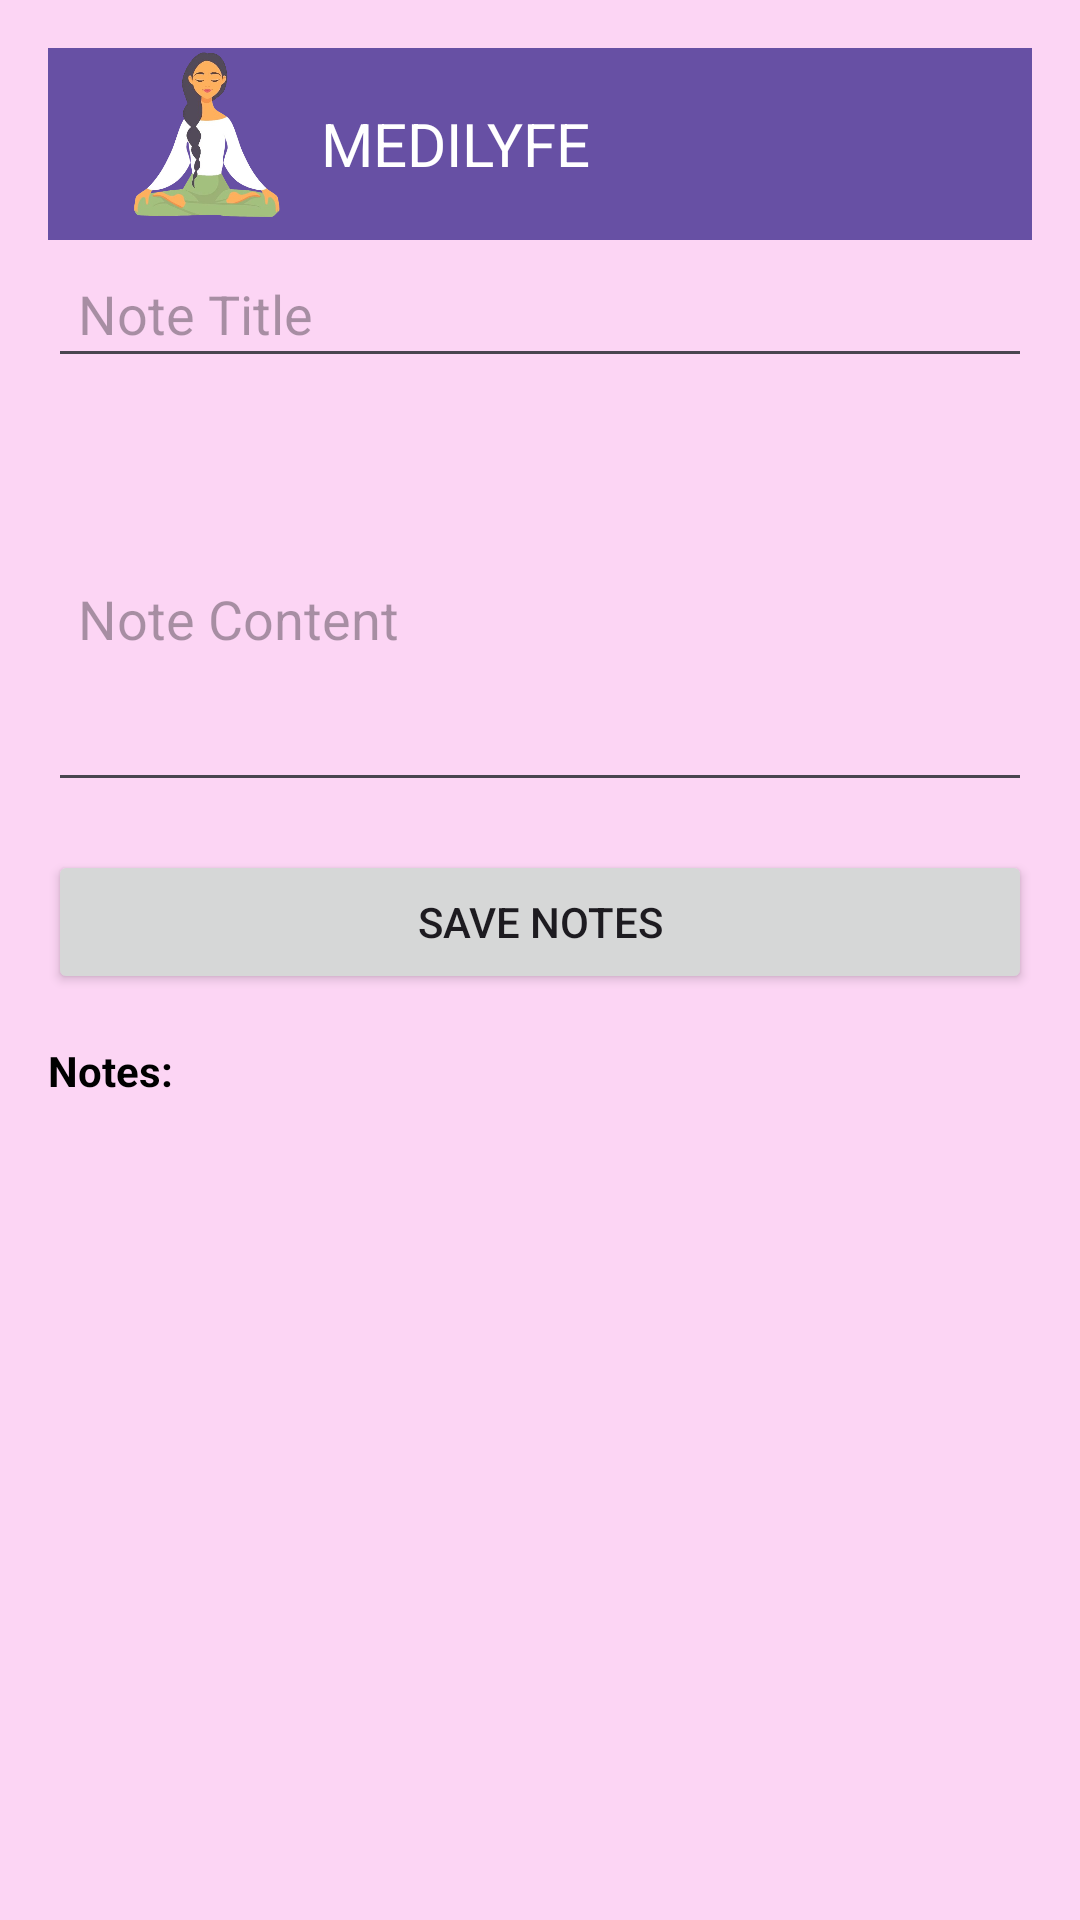

Android layout source for this screen:
<!-- AndroidManifest.xml: application theme Theme.Meditation_app -->
<!-- res/layout/activity_open.xml -->
<?xml version="1.0" encoding="utf-8"?>
<LinearLayout xmlns:android="http://schemas.android.com/apk/res/android"
    android:layout_width="match_parent"
    android:layout_height="match_parent"
    android:orientation="vertical"
    android:padding="16dp"
    android:background="#FCD5F4"
    >
    <androidx.appcompat.widget.Toolbar
        android:id="@+id/toolbar"
        android:layout_width="match_parent"
        android:layout_height="?attr/actionBarSize"
        android:background="?attr/colorPrimary"
        android:elevation="4dp">

        <LinearLayout
            android:layout_width="match_parent"
            android:layout_height="match_parent"
            android:orientation="horizontal">

            <ImageView
                android:layout_width="59dp"
                android:layout_height="wrap_content"
                android:layout_gravity="start"
                android:layout_marginStart="8dp"
                android:layout_marginEnd="8dp"
                android:src="@drawable/logo" />

            <TextView
                android:layout_width="wrap_content"
                android:layout_height="wrap_content"
                android:layout_gravity="center_vertical"
                android:gravity="center_vertical"
                android:text="MEDILYFE"
                android:textColor="@android:color/white"
                android:textSize="20sp" />
        </LinearLayout>


    </androidx.appcompat.widget.Toolbar>


    <EditText
        android:id="@+id/titleEditText"
        android:layout_width="match_parent"
        android:layout_height="46dp"
        android:hint="Note Title"
        android:paddingLeft="10dp"
        android:paddingTop="10dp"
        android:textColor="@color/black" />

    <EditText
        android:layout_width="match_parent"
        android:layout_height="wrap_content"
        android:hint="Note Content"
        android:layout_marginTop="16dp"
        android:paddingLeft="10dp"
        android:paddingRight="10dp"
        android:textColor="@color/black"
        android:inputType="textMultiLine"
        android:minLines="5"
        android:id="@+id/contentEditText"/>

    <Button
        android:id="@+id/saveButton"
        android:layout_width="match_parent"
        android:layout_height="wrap_content"
        android:text="Save Notes"
        android:layout_marginTop="16dp"/>

    <TextView
        android:layout_width="match_parent"
        android:layout_height="18dp"
        android:text="Notes:"
        android:textColor="@color/black"
        android:layout_marginTop="16dp"
        android:textStyle="bold"
        android:id="@+id/notesTextView"/>

    <ScrollView
        android:id="@+id/notesScrollView"
        android:layout_width="match_parent"
        android:layout_height="0dp"
        android:layout_weight="1">

        <LinearLayout
            android:layout_width="match_parent"
            android:layout_height="wrap_content"
            android:id="@+id/notesContainer"
            android:orientation="vertical"
            android:textColor="@color/black"
            />

    </ScrollView>

</LinearLayout>
<!-- resources referenced by this layout -->
<resources>
  <color name="black">#FF000000</color>
  <!-- drawable logo: png bitmap (drawable, 114442 bytes) -->
  <style name="Theme.Meditation_app" parent="Base.Theme.Meditation_app" />
  <style name="Base.Theme.Meditation_app" parent="Theme.Material3.DayNight.NoActionBar">
          
          
      </style>
</resources>
